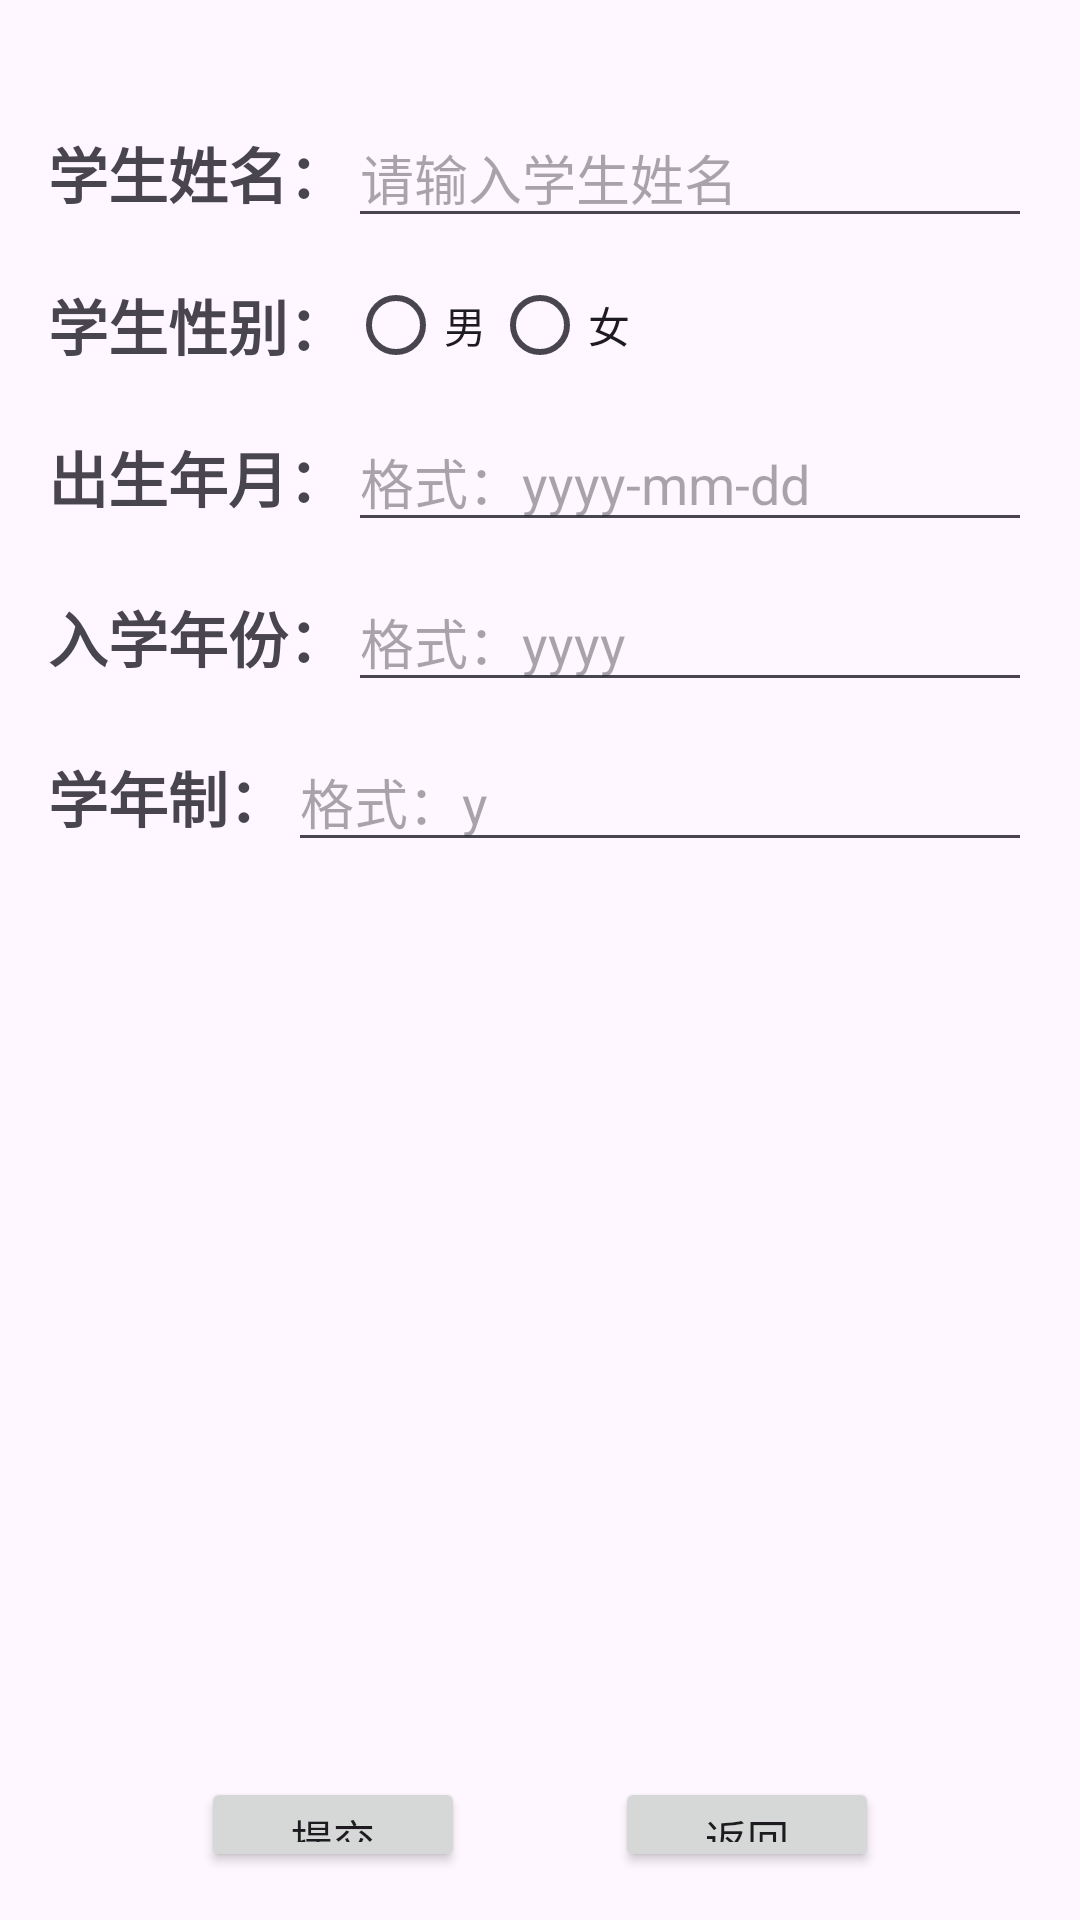

Produce the Android XML layout that renders to this screen, including the resource entries it uses.
<!-- AndroidManifest.xml: application theme Theme.CourseProj -->
<!-- res/layout/fragment_add_students.xml -->
<?xml version="1.0" encoding="utf-8"?>
<LinearLayout xmlns:android="http://schemas.android.com/apk/res/android"
    xmlns:app="http://schemas.android.com/apk/res-auto"
    xmlns:tools="http://schemas.android.com/tools"
    android:layout_width="match_parent"
    android:layout_height="match_parent"
    android:orientation="vertical"
    android:padding="16dp">


    <TableRow
        android:layout_width="match_parent"
        android:layout_height="wrap_content"
        android:paddingTop="20dp"
        android:paddingBottom="5dp">

        <TextView
            android:layout_width="wrap_content"
            android:layout_height="wrap_content"
            android:text="学生姓名："
            android:textSize="20dp"
            android:textStyle="bold"/>
        <EditText
            android:id="@+id/edit_student_name"
            android:layout_width="match_parent"
            android:layout_height="wrap_content"
            android:hint="请输入学生姓名"
            android:textSize="18sp"/>
    </TableRow>

    <TableRow
        android:layout_width="match_parent"
        android:layout_height="wrap_content"
        >

        <TextView
            android:layout_width="wrap_content"
            android:layout_height="wrap_content"
            android:text="学生性别："
            android:textSize="20dp"
            android:textStyle="bold"
            android:layout_gravity="center_vertical"/>

        <RadioGroup
            android:id="@+id/edit_student_gender"
            android:layout_width="wrap_content"
            android:layout_height="wrap_content"
            android:orientation="horizontal">

            <RadioButton
                android:id="@+id/edit_student_gender_0"
                android:layout_width="match_parent"
                android:layout_height="wrap_content"
                android:text="男" />

            <RadioButton
                android:id="@+id/edit_student_gender_1"
                android:layout_width="match_parent"
                android:layout_height="wrap_content"
                android:text="女" />
        </RadioGroup>
    </TableRow>

    <TableRow
        android:layout_width="match_parent"
        android:layout_height="wrap_content"
        android:paddingTop="5dp"
        android:paddingBottom="5dp">
        <TextView
            android:layout_width="wrap_content"
            android:layout_height="wrap_content"
            android:text="出生年月："
            android:textSize="20dp"
            android:textStyle="bold"/>
        <EditText
            android:id="@+id/edit_student_birthday"
            android:layout_width="match_parent"
            android:layout_height="wrap_content"
            android:hint="格式：yyyy-mm-dd"
            android:textSize="18sp"/>
    </TableRow>

    <TableRow
        android:layout_width="match_parent"
        android:layout_height="wrap_content"
        android:paddingTop="5dp"
        android:paddingBottom="5dp">
        <TextView
            android:layout_width="wrap_content"
            android:layout_height="wrap_content"
            android:text="入学年份："
            android:textSize="20dp"
            android:textStyle="bold"/>
        <EditText
            android:id="@+id/edit_student_start_year"
            android:layout_width="match_parent"
            android:layout_height="wrap_content"
            android:hint="格式：yyyy"
            android:textSize="18sp"/>
    </TableRow>

    <TableRow
        android:layout_width="match_parent"
        android:layout_height="wrap_content"
        android:paddingTop="5dp"
        android:paddingBottom="5dp">
        <TextView
            android:layout_width="wrap_content"
            android:layout_height="wrap_content"
            android:text="学年制："
            android:textSize="20dp"
            android:textStyle="bold"/>
        <EditText
            android:id="@+id/edit_student_years"
            android:layout_width="match_parent"
            android:layout_height="wrap_content"
            android:hint="格式：y"
            android:textSize="18sp"/>
    </TableRow>

    <TableRow
        android:layout_width="match_parent"
        android:layout_height="wrap_content"
        android:layout_marginTop="300dp"
        android:gravity="center_horizontal">

        <Button
            android:id="@+id/button2"
            android:layout_width="wrap_content"
            android:layout_height="wrap_content"
            android:text="提交"
            android:layout_marginRight="50dp"/>

        <Button
            android:id="@+id/button3"
            android:layout_width="wrap_content"
            android:layout_height="wrap_content"
            android:text="返回" />
    </TableRow>
</LinearLayout>
<!-- resources referenced by this layout -->
<resources>
  <style name="Theme.CourseProj" parent="Base.Theme.CourseProj" />
  <style name="Base.Theme.CourseProj" parent="Theme.Material3.DayNight.NoActionBar">
          
          
          <item name="android:windowTranslucentStatus">true</item>
          <item name="android:statusBarColor">@android:color/transparent</item>
      </style>
</resources>
